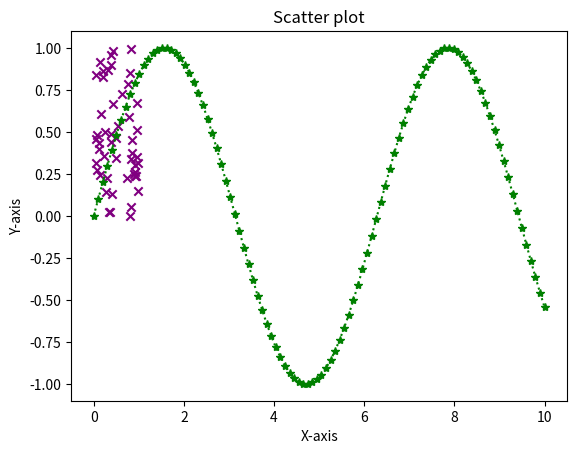

Recreate this plot in Python.
import matplotlib.pyplot as plt
import numpy as np
import pandas as pd
#Basic plotting functions
# plt.plot=line plot
x=np.linspace(0,10,100)
y=np.sin(x)
plt.plot(x,y,color="green",linestyle="dotted",marker='*')   #linestyle=dotted,dashed,--,solid etc
plt.title("line Plot")
plt.xlabel("X-axis")
plt.ylabel("Y-axis")
plt.show()
#plt.scatter()=scatter plot
x=np.random.rand(50)
y=np.random.rand(50)
plt.scatter(x,y,color="purple",marker="x")
plt.title("Scatter plot")
plt.show()
